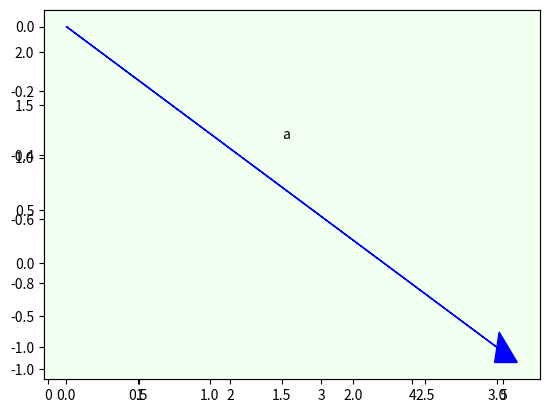
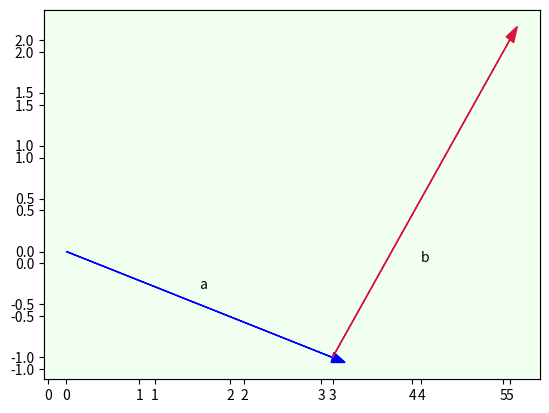
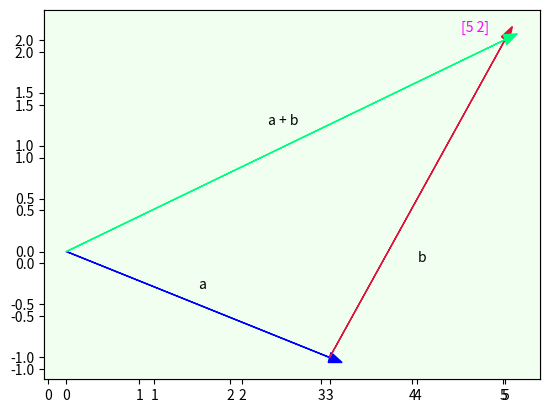

Here is the Python script that generated these plots, in order:
import matplotlib.pyplot as plt, numpy as np

def vector_add(a, b):
    return np.add(a, b)

def set_up():
    plt.figure()
    plt.xlim(-.05, add_vectors[0]+0.4)
    plt.ylim(-1.1, add_vectors[1]+0.4)

if __name__ == "__main__":
    v1, v2 = np.array([3, -1]), np.array([2, 3])
    add_vectors = vector_add(v1, v2)
    set_up()
    ax = plt.axes()
    ax.arrow(0, 0, 3, -1, head_width=0.1, fc='b', ec='b')
    ax.text(1.5, -0.35, 'a')
    ax.set_facecolor('honeydew')
    plt.savefig('Figure 3-1. Vector a from the Origin (0, 0) to (3, -1).jpeg')
    set_up()
    ax = plt.axes()
    ax.arrow(0, 0, 3, -1, head_width=0.1, fc='b', ec='b')
    ax.arrow(3, -1, 2, 3, head_width=0.1, fc='crimson', ec='crimson')
    ax.text(1.5, -0.35, 'a')
    ax.text(4, -0.1, 'b')
    ax.set_facecolor('honeydew')
    plt.savefig('Figure 3-2. Vector b from (3, -1) to (5, 2).jpeg')
    set_up()
    ax = plt.axes()
    ax.arrow(0, 0, 3, -1, head_width=0.1, fc='b', ec='b')
    ax.arrow(3, -1, 2, 3, head_width=0.1, fc='crimson', ec='crimson')
    ax.arrow(0, 0, 5, 2, head_width=0.1, fc='springgreen', ec='springgreen')
    ax.text(1.5, -0.35, 'a')
    ax.text(4, -0.1, 'b')
    ax.text(2.3, 1.2, 'a + b')
    ax.text(4.5, 2.08, add_vectors, color='fuchsia')
    ax.set_facecolor('honeydew')
    plt.savefig('Figure 3-3. Vector c from (0, 0) to (5, 2).jpeg')
